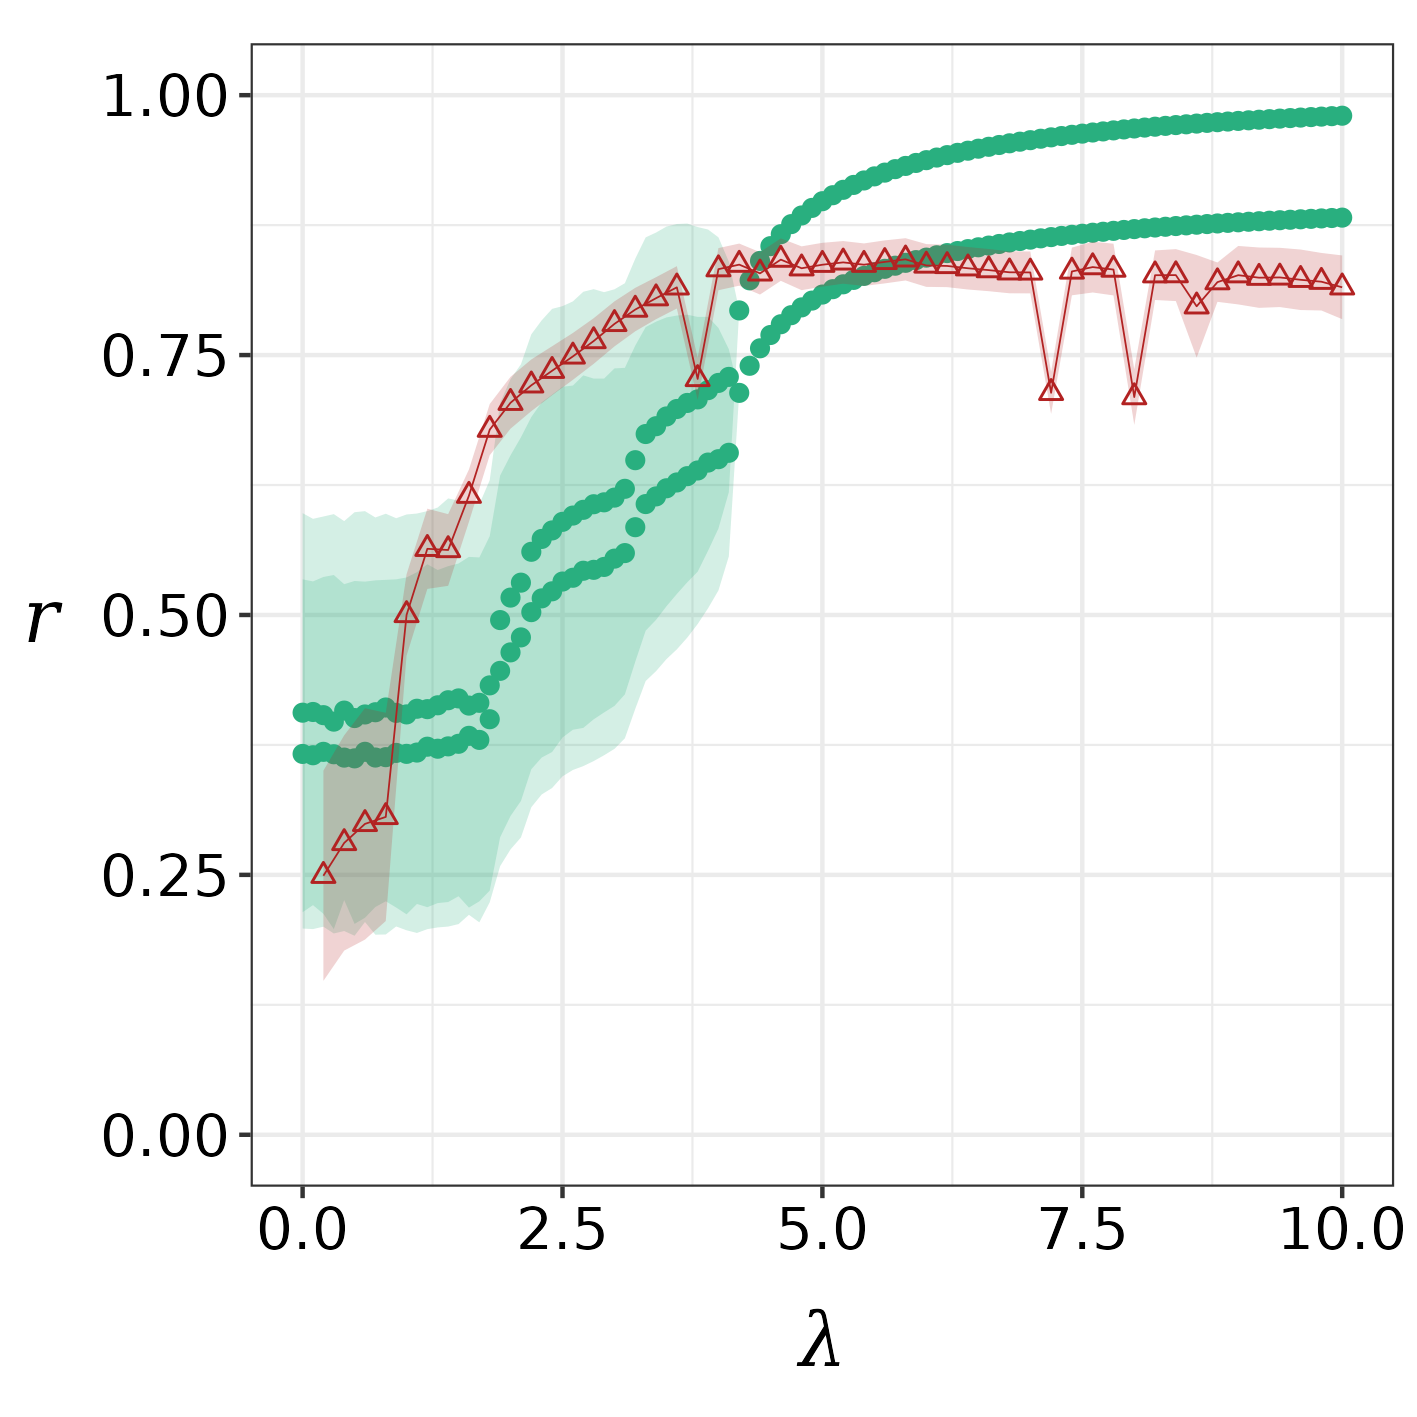

The table this chart was drawn from, first rows:
0.2, 20, 0.181243, 0.249143, 0.101109, 0
0.4, 20, 0.4132, 0.2807, 0.1035, 0
0.6, 20, 0.3008, 0.299, 0.1113, 0
0.8, 20, 0.2618, 0.3057, 0.1002, 0
1.0, 20, 0.4169, 0.5, 0.03913, 0
1.2, 20, 0.5568, 0.5637, 0.03858, 0
1.4, 20, 0.5817, 0.5625, 0.03449, 0
1.6, 20, 0.5956, 0.6148, 0.02517, 0
1.8, 20, 0.6583, 0.6783, 0.02461, 0
2.0, 20, 0.6937, 0.7041, 0.02493, 0
2.2, 20, 0.734, 0.7209, 0.02486, 0
2.4, 20, 0.7178, 0.7349, 0.02359, 0
2.6, 20, 0.7863, 0.7487, 0.02254, 0
2.8, 20, 0.7987, 0.7635, 0.02195, 0
3.0, 20, 0.7381, 0.78, 0.02167, 0
3.2, 20, 0.8065, 0.7938, 0.02091, 0
3.4, 20, 0.7891, 0.8047, 0.0202, 0
3.6, 20, 0.8266, 0.8152, 0.02037, 0
3.8, 20, 0.7421, 0.727, 0.02032, 0
4.0, 20, 0.8044, 0.8326, 0.02026, 0
4.2, 20, 0.8621, 0.837, 0.02026, 0
4.4, 20, 0.8165, 0.8286, 0.02038, 0
4.6, 20, 0.849, 0.8418, 0.02042, 0
4.8, 20, 0.7908, 0.8335, 0.02108, 0
5.0, 20, 0.8661, 0.8369, 0.02107, 0
5.2, 20, 0.8048, 0.8392, 0.02051, 0
5.4, 20, 0.8236, 0.8369, 0.02046, 0
5.6, 20, 0.8516, 0.8396, 0.02069, 0
5.8, 20, 0.8688, 0.8421, 0.02034, 0
6.0, 20, 0.8553, 0.8362, 0.02058, 0
6.2, 20, 0.8733, 0.8357, 0.0204, 0
6.4, 20, 0.8069, 0.8335, 0.02043, 0
6.6, 20, 0.8178, 0.8317, 0.02029, 0
6.8, 20, 0.8168, 0.8296, 0.02019, 0
7.0, 20, 0.8336, 0.8295, 0.02015, 0
7.2, 20, 0.7177, 0.7137, 0.02024, 0
7.4, 20, 0.8089, 0.8304, 0.02295, 0
7.6, 20, 0.8433, 0.8346, 0.02442, 0
7.8, 20, 0.8132, 0.8323, 0.02489, 0
8.0, 20, 0.7143, 0.7096, 0.02675, 0
8.2, 20, 0.8297, 0.8268, 0.02383, 0
8.4, 20, 0.8276, 0.8269, 0.02499, 0
8.6, 20, 0.8475, 0.7969, 0.04934, 0
8.8, 20, 0.8183, 0.8201, 0.01893, 0
9.0, 20, 0.8382, 0.8268, 0.02812, 0
9.2, 20, 0.8486, 0.8244, 0.02903, 0
9.4, 20, 0.875, 0.8247, 0.0285, 0
9.6, 20, 0.8351, 0.8224, 0.0291, 0
9.8, 20, 0.7888, 0.8206, 0.02769, 0
10.0, 20, 0.8666, 0.8152, 0.03064, 0
